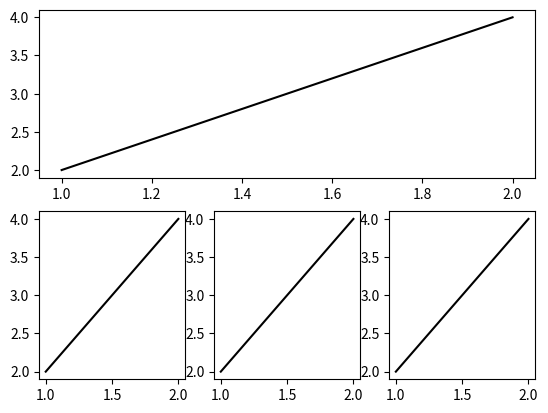

Write Python code to recreate this figure.
import matplotlib.pyplot as plt
import numpy as np
# a = np.array([12,3,1,2,]).reshape(2,2)
# plt.imshow(a,interpolation='nearest', cmap='bone',origin='upper')
# plt.colorbar(shrink=0.7)
# plt.show()
plt.figure()
plt.subplot(2,1,1)
plt.plot([1,2],[2,4],'k-')
plt.subplot(2,3,4)
plt.plot([1,2],[2,4],'k-')
plt.subplot(2,3,5)
plt.plot([1,2],[2,4],'k-')
plt.subplot(2,3,6)
plt.plot([1,2],[2,4],'k-')
plt.show()